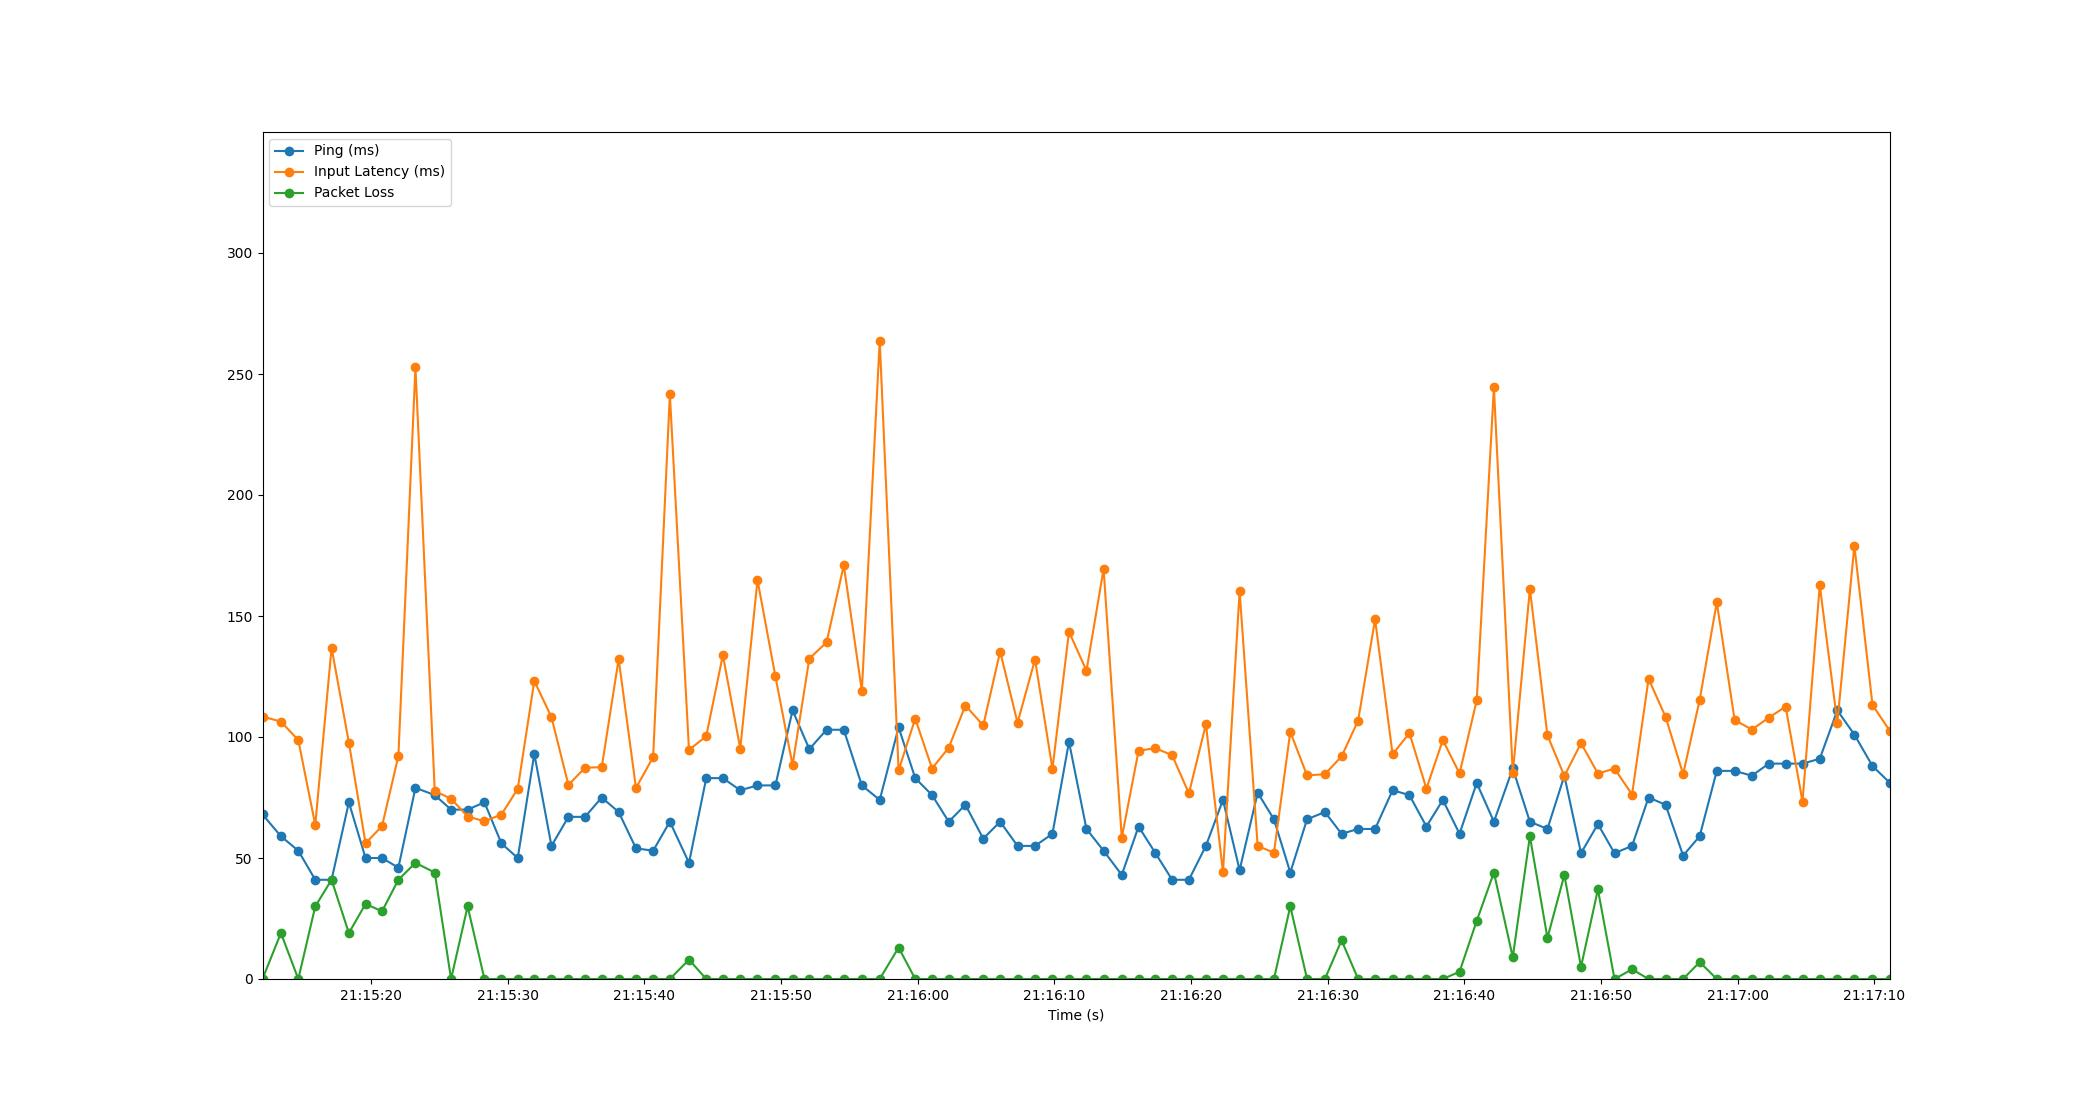

The table this chart was drawn from, first rows:
Time, Timestamp, Ping, Packet Loss, Input Latency
2.6226043701171875e-06, 2023-07-12 21:15:12.058952, 68, 0, 108.4
1.347, 2023-07-12 21:15:13.406185, 59, 19, 106.4
2.62, 2023-07-12 21:15:14.679096, 53, 0, 98.68
3.861, 2023-07-12 21:15:15.919947, 41, 30, 63.61
5.053, 2023-07-12 21:15:17.112056, 41, 41, 136.9
6.32, 2023-07-12 21:15:18.378666, 73, 19, 97.71
7.539, 2023-07-12 21:15:19.598090, 50, 31, 56.1
8.748, 2023-07-12 21:15:20.806536, 50, 28, 63.2
9.942, 2023-07-12 21:15:22.001125, 46, 41, 92.14
11.19, 2023-07-12 21:15:23.248815, 79, 48, 252.8
12.6, 2023-07-12 21:15:24.661318, 76, 44, 77.72
13.8, 2023-07-12 21:15:25.857485, 70, 0, 74.5
15.01, 2023-07-12 21:15:27.068141, 70, 30, 67.14
16.24, 2023-07-12 21:15:28.297981, 73, 0, 65.19
17.48, 2023-07-12 21:15:29.541628, 56, 0, 67.97
18.68, 2023-07-12 21:15:30.734149, 50, 0, 78.59
19.89, 2023-07-12 21:15:31.946518, 93, 0, 123.2
21.14, 2023-07-12 21:15:33.202539, 55, 0, 108.2
22.38, 2023-07-12 21:15:34.442512, 67, 0, 80.18
23.6, 2023-07-12 21:15:35.657585, 67, 0, 87.33
24.82, 2023-07-12 21:15:36.880672, 75, 0, 87.52
26.06, 2023-07-12 21:15:38.117152, 69, 0, 132.2
27.33, 2023-07-12 21:15:39.385505, 54, 0, 78.94
28.58, 2023-07-12 21:15:40.640254, 53, 0, 91.71
29.8, 2023-07-12 21:15:41.863932, 65, 0, 241.6
31.2, 2023-07-12 21:15:43.263569, 48, 8, 94.66
32.47, 2023-07-12 21:15:44.526412, 83, 0, 100.3
33.68, 2023-07-12 21:15:45.741362, 83, 0, 133.8
34.96, 2023-07-12 21:15:47.015729, 78, 0, 95.23
36.22, 2023-07-12 21:15:48.275914, 80, 0, 164.9
37.53, 2023-07-12 21:15:49.586350, 80, 0, 125.1
38.78, 2023-07-12 21:15:50.841815, 111, 0, 88.41
40.01, 2023-07-12 21:15:52.068718, 95, 0, 132.4
41.27, 2023-07-12 21:15:53.328855, 103, 0, 139.1
42.53, 2023-07-12 21:15:54.588705, 103, 0, 171
43.85, 2023-07-12 21:15:55.912071, 80, 0, 119
45.16, 2023-07-12 21:15:57.218500, 74, 0, 263.8
46.54, 2023-07-12 21:15:58.601241, 104, 13, 86.26
47.76, 2023-07-12 21:15:59.817249, 83, 0, 107.6
48.99, 2023-07-12 21:16:01.047934, 76, 0, 86.98
50.21, 2023-07-12 21:16:02.267934, 65, 0, 95.59
51.43, 2023-07-12 21:16:03.486493, 72, 0, 113
52.74, 2023-07-12 21:16:04.794519, 58, 0, 104.8
53.97, 2023-07-12 21:16:06.029970, 65, 0, 135.3
55.24, 2023-07-12 21:16:07.302536, 55, 0, 105.9
56.52, 2023-07-12 21:16:08.580897, 55, 0, 132
57.8, 2023-07-12 21:16:09.857507, 60, 0, 86.82
59.01, 2023-07-12 21:16:11.066513, 98, 0, 143.5
60.29, 2023-07-12 21:16:12.346492, 62, 0, 127.4
61.54, 2023-07-12 21:16:13.599093, 53, 0, 169.5
62.87, 2023-07-12 21:16:14.927721, 43, 0, 58.32
64.1, 2023-07-12 21:16:16.157445, 63, 0, 94.33
65.33, 2023-07-12 21:16:17.392946, 52, 0, 95.39
66.56, 2023-07-12 21:16:18.614666, 41, 0, 92.46
67.78, 2023-07-12 21:16:19.840296, 41, 0, 76.68
69.03, 2023-07-12 21:16:21.084114, 55, 0, 105.3
70.28, 2023-07-12 21:16:22.334128, 74, 0, 44.12
71.49, 2023-07-12 21:16:23.550498, 45, 0, 160.4
72.81, 2023-07-12 21:16:24.872116, 77, 0, 54.95
74, 2023-07-12 21:16:26.062512, 66, 0, 52.23
... 36 more rows
